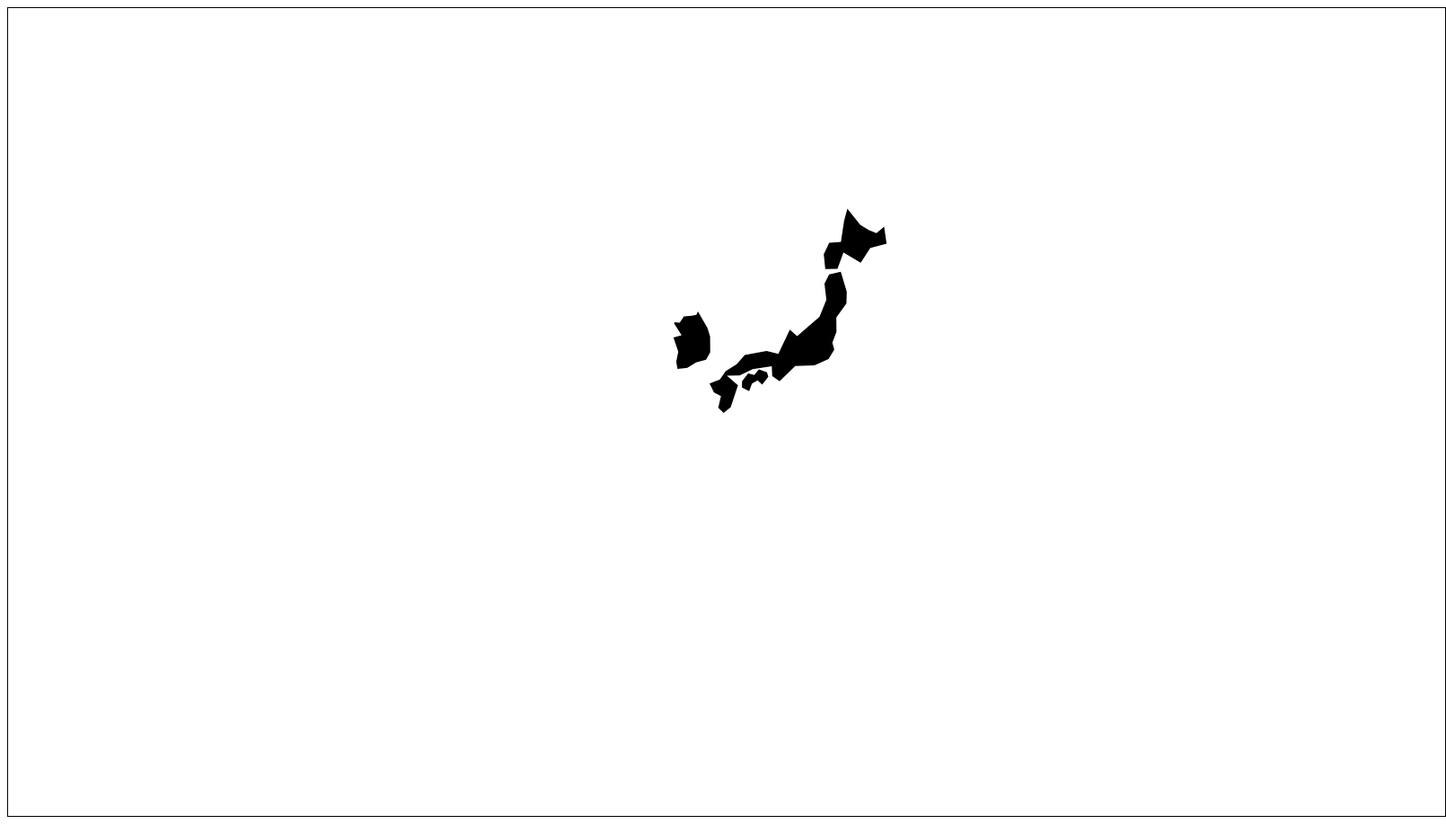
D3 v4 page, settled after 480 driven frames (8 s of simulated time); the page loaded 1 data file(s).


// ── main.js
d3.json("../asia.geo.json", createMap);

function createMap(countries) {

  var width = 1600;
  var height = 900;

  var aProjection = d3.geoMercator()
                      .scale(700)
                      .translate([width / 2 - 1600, height / 2 + 400]);
  var geoPath = d3.geoPath(aProjection);
  d3.select("svg")
    .selectAll("path")
    .data(countries.features)
    .enter()
    .append("path")
    .attr("d", geoPath)
    .attr("class", "countries");
};


### data: ../asia.geo.json
{
 "type": "FeatureCollection",
 "features": [
  {
   "type": "Feature",
   "id": "KOR",
   "properties": {
    "name": "South Korea"
   },
   "geometry": {
    "type": "Polygon",
    "coordinates": "[... 1 items]"
   }
  },
  {
   "type": "Feature",
   "id": "JPN",
   "properties": {
    "name": "Japan"
   },
   "geometry": {
    "type": "MultiPolygon",
    "coordinates": "[... 3 items]"
   }
  }
 ]
}